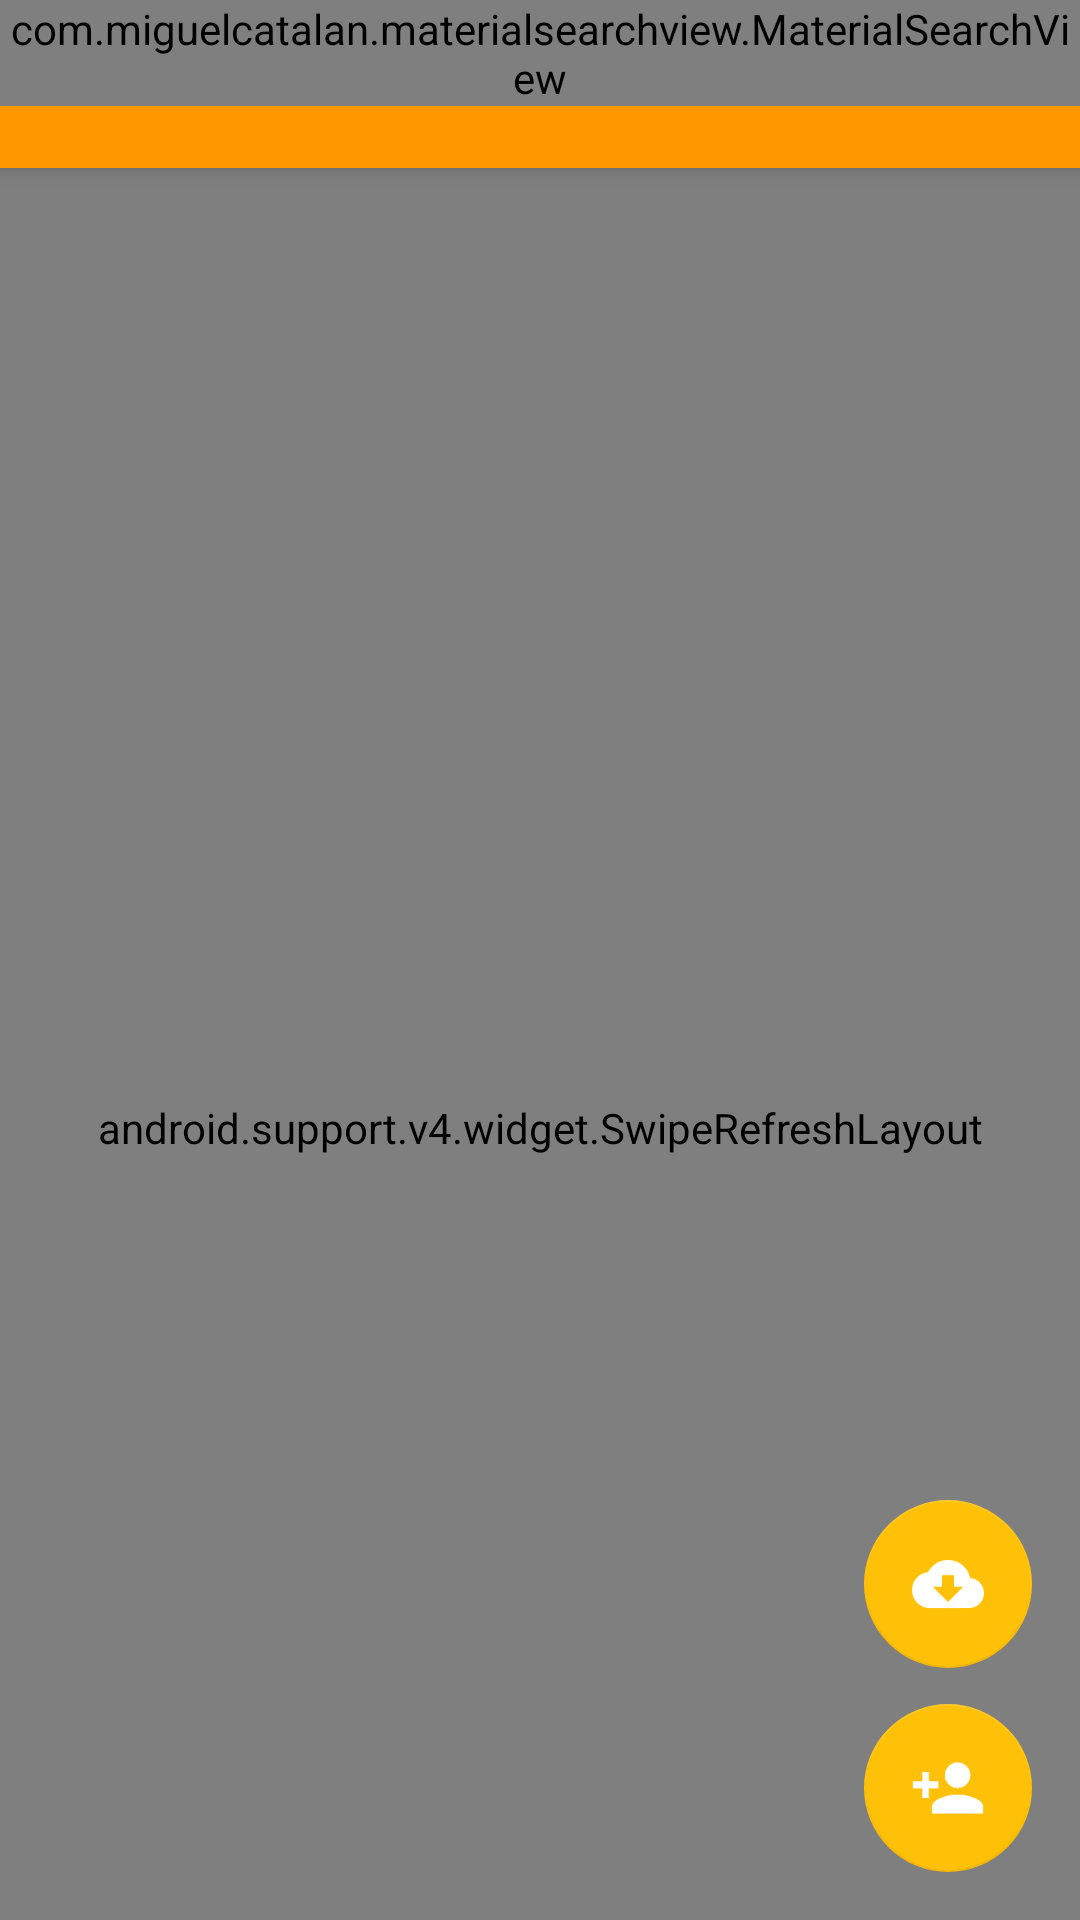

Here is an Android app screen rendered from its layout file. Give the layout XML and the strings, colors and styles it references.
<!-- AndroidManifest.xml: application theme AppThemeDark -->
<!-- res/layout/activity_home.xml -->
<?xml version="1.0" encoding="utf-8"?>
<android.support.design.widget.CoordinatorLayout
    xmlns:android="http://schemas.android.com/apk/res/android"
    xmlns:app="http://schemas.android.com/apk/res-auto"
    xmlns:tools="http://schemas.android.com/tools"
    android:id="@+id/activity_home_container"
    android:layout_width="match_parent"
    android:layout_height="match_parent"
    android:fitsSystemWindows="true"
    tools:context="ve.com.example.androidcodetestalejandrobicelis.ui.home.HomeActivity">


    <android.support.design.widget.AppBarLayout
        android:id="@+id/activity_home_appbar"
        android:layout_width="match_parent"
        android:layout_height="wrap_content"
        android:theme="@style/AppTheme.AppBarOverlay">

        <FrameLayout
            android:id="@+id/toolbar_container"
            android:layout_width="match_parent"
            android:layout_height="wrap_content"
            app:layout_scrollFlags="scroll|enterAlways|snap"

            >

            <android.support.v7.widget.Toolbar
                android:id="@+id/activity_home_toolbar"
                android:layout_width="match_parent"
                android:layout_height="?attr/actionBarSize"
                android:background="?attr/colorPrimary"
                app:titleMarginStart="26dp"
                app:theme="@style/ToolbarTheme"
                app:popupTheme="@style/AppTheme.PopupOverlay"
                />

            <com.miguelcatalan.materialsearchview.MaterialSearchView
                android:id="@+id/activity_home_search_view"
                android:layout_width="match_parent"
                android:layout_height="wrap_content"
                android:visibility="visible"
                style="@style/MaterialSearchViewStyle"
                />
        </FrameLayout>

    </android.support.design.widget.AppBarLayout>

    <android.support.v4.widget.SwipeRefreshLayout
        android:id="@+id/activity_home_swipe_refresh"
        android:layout_width="match_parent"
        android:layout_height="match_parent"
        app:layout_behavior="@string/appbar_scrolling_view_behavior"
        >
        <android.support.v7.widget.RecyclerView
            android:id="@+id/activity_home_recyclerview"
            android:layout_width="match_parent"
            android:layout_height="match_parent"
            />
    </android.support.v4.widget.SwipeRefreshLayout>

    <RelativeLayout
        android:id="@+id/activity_home_no_items_container"
        android:layout_width="match_parent"
        android:layout_height="match_parent"
        android:visibility="gone">
        <LinearLayout
            android:layout_width="wrap_content"
            android:layout_height="wrap_content"
            android:layout_centerInParent="true"
            android:gravity="center_horizontal"
            android:orientation="vertical">
            <ImageView
                android:layout_width="120dp"
                android:layout_height="120dp"
                android:tint="@color/primary"
                android:src="@drawable/ic_person_large"/>
            <TextView
                android:layout_width="wrap_content"
                android:layout_height="wrap_content"
                android:layout_marginTop="12dp"
                android:gravity="center"
                android:textSize="20sp"
                android:textColor="?primary_text"
                android:text="@string/activity_home_no_items_title"/>
            <TextView
                android:layout_width="wrap_content"
                android:layout_height="wrap_content"
                android:layout_marginTop="6dp"
                android:gravity="center"
                android:textColor="?secondary_text"
                android:text="@string/activity_home_no_items_subtitle"/>
        </LinearLayout>
    </RelativeLayout>

    <android.support.design.widget.FloatingActionButton
        android:id="@+id/activity_home_fab_fetch_contacts"
        android:layout_width="wrap_content"
        android:layout_height="wrap_content"
        android:layout_gravity="bottom|end"
        android:layout_marginBottom="84dp"
        android:layout_marginEnd="16dp"
        android:src="@drawable/ic_fab_cloud_download"
        app:fabSize="normal"
        app:elevation="0dp"
        />

    <android.support.design.widget.FloatingActionButton
        android:id="@+id/activity_home_fab_add_contact"
        android:layout_width="wrap_content"
        android:layout_height="wrap_content"
        android:layout_gravity="bottom|end"
        android:layout_marginBottom="16dp"
        android:layout_marginEnd="16dp"
        android:src="@drawable/ic_fab_person_add"
        app:fabSize="normal"
        app:elevation="0dp"
        />

</android.support.design.widget.CoordinatorLayout>
<!-- resources referenced by this layout -->
<resources>
  <color name="primary">#FF9800</color>
  <!-- drawable ic_fab_cloud_download: png bitmap (drawable-hdpi, 766 bytes) -->
  <!-- drawable ic_fab_person_add: png bitmap (drawable-hdpi, 726 bytes) -->
  <!-- drawable ic_person_large: png bitmap (drawable-hdpi, 1594 bytes) -->
  <string name="activity_home_no_items_subtitle">Add a contact by clicking the + button</string>
  <string name="activity_home_no_items_title">Welcome to Contacts</string>
  <style name="AppTheme.AppBarOverlay" parent="ThemeOverlay.AppCompat.Dark.ActionBar" />
  <style name="AppTheme.PopupOverlay" parent="ThemeOverlay.AppCompat.Light" />
  <style name="MaterialSearchViewStyle">
          
          <item name="android:hint">@string/activity_home_search_hint</item>
      </style>
  <style name="ToolbarTheme" parent="ThemeOverlay.AppCompat.Light">
          <item name="android:textColorPrimary">@android:color/white</item>                   
          <item name="android:textColorSecondary">@android:color/white</item>                 
          <item name="color">@android:color/white</item>                                      
          <item name="actionMenuTextColor">@android:color/white</item>                        
      </style>
  <style name="AppThemeDark" parent="Theme.AppCompat.NoActionBar">
          <item name="colorPrimary">@color/dark_primary</item>
          <item name="colorPrimaryDark">@color/dark_primary_dark</item>
          <item name="colorAccent">@color/dark_accent</item>
  
          <item name="primary">@color/dark_primary</item>
          <item name="primary_dark">@color/dark_primary_dark</item>
          <item name="primary_light">@color/dark_primary_light</item>
          <item name="accent">@color/dark_accent</item>
          <item name="primary_text">@color/dark_primary_text</item>
          <item name="secondary_text">@color/dark_secondary_text</item>
          <item name="hint_text">@color/dark_hint_text</item>
          <item name="white_text">@color/dark_white_text</item>
          <item name="icons">@color/dark_icons</item>
          <item name="horizontal_divider">@color/dark_horizontal_divider</item>
          <item name="highlight_background">@color/dark_highlight_background</item>
          <item name="darky_background">@color/dark_darky_background</item>
      </style>
  <string name="activity_home_search_hint">Search…</string>
  <color name="dark_primary">#FF9800</color>
  <color name="dark_primary_dark">#F57C00</color>
  <color name="dark_accent">#FFC107</color>
  <color name="dark_primary_light">#FFE0B2</color>
  <color name="dark_primary_text">#FFFFFF</color>
  <color name="dark_secondary_text">#CCCCCC</color>
  <color name="dark_hint_text">#757575</color>
  <color name="dark_white_text">#000000</color>
  <color name="dark_icons">#FFFFFF</color>
  <color name="dark_horizontal_divider">#555555</color>
  <color name="dark_highlight_background">#424242</color>
  <color name="dark_darky_background">#303030</color>
</resources>
